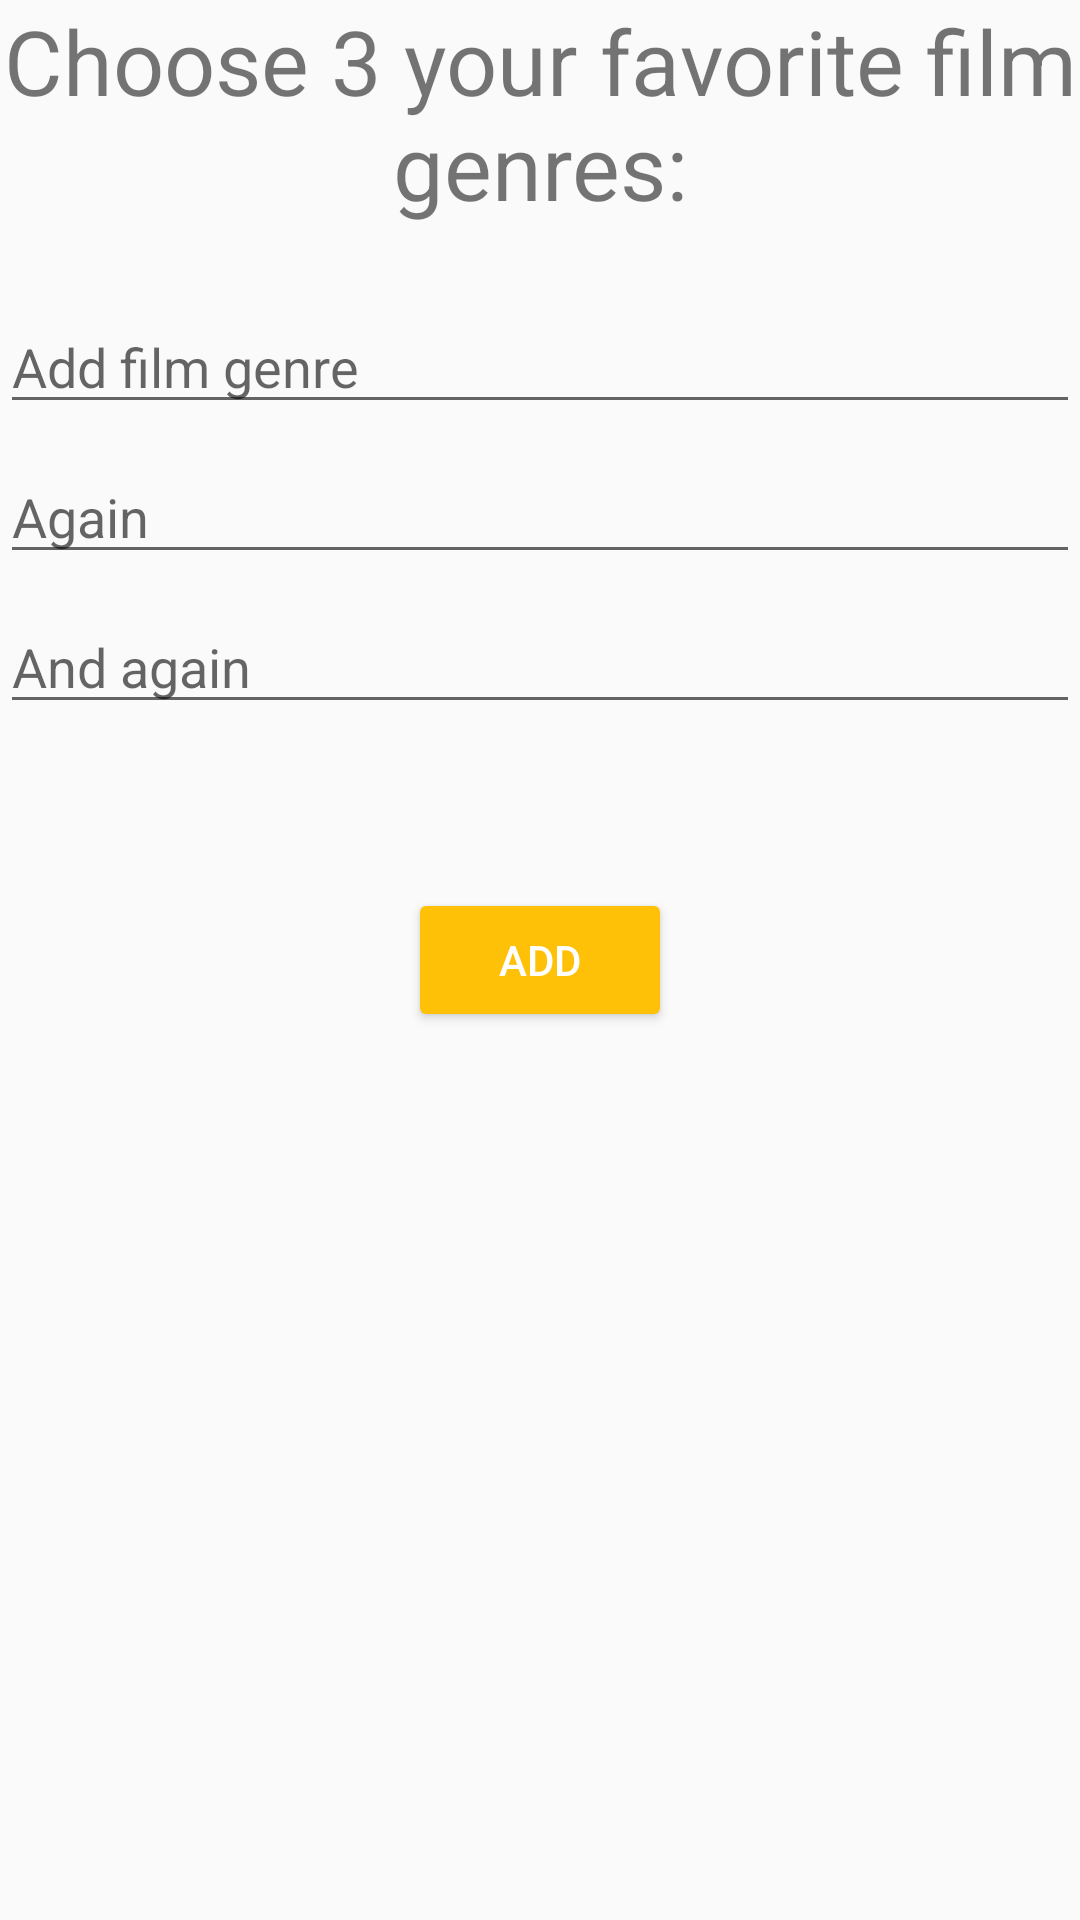

Write the Android layout XML for this screen, with the resource values it uses.
<!-- AndroidManifest.xml: application theme AppTheme -->
<!-- res/layout/fragment_choose_preferences.xml -->
<?xml version="1.0" encoding="utf-8"?>
<FrameLayout xmlns:android="http://schemas.android.com/apk/res/android"
        xmlns:tools="http://schemas.android.com/tools"
        android:layout_width="match_parent"
        android:layout_height="match_parent"
        android:id="@+id/choose_preferences_fragment"
        tools:context=".ui.ChoosePreferencesFragment"
        android:layout_marginStart="16dp"
        android:layout_marginEnd="16dp"
        android:layout_marginTop="8dp"
        android:layout_marginBottom="8dp">

    <TextView
            android:id="@+id/tv_choose_preferences"
            android:layout_width="match_parent"
            android:layout_height="match_parent"
            android:text="Choose 3 your favorite film genres:"
            android:textAlignment="center"
            android:textSize="30sp" />

    <EditText
            android:id="@+id/et_first"
            android:layout_width="match_parent"
            android:layout_height="wrap_content"
            android:layout_marginTop="100dp"
            android:ems="10"
            android:inputType="textPersonName"
            android:hint="Add film genre" />

    <EditText
            android:id="@+id/et_second"
            android:layout_width="match_parent"
            android:layout_height="wrap_content"
            android:layout_marginTop="150dp"
            android:ems="10"
            android:inputType="textPersonName"
            android:hint="Again" />

    <EditText
            android:id="@+id/et_third"
            android:layout_width="match_parent"
            android:layout_height="wrap_content"
            android:layout_marginTop="200dp"
            android:ems="10"
            android:inputType="textPersonName"
            android:hint="And again" />

    <Button
            android:id="@+id/btn_add_genres"
            android:layout_width="wrap_content"
            android:layout_height="wrap_content"
            android:layout_gravity="center"
            android:backgroundTint="#FFC107"
            android:text="Add"
            android:textColor="#FFFFFF" />

</FrameLayout>
<!-- resources referenced by this layout -->
<resources>
  <style name="AppTheme" parent="Theme.AppCompat.Light.DarkActionBar">
          
          <item name="colorPrimary">@color/colorPrimary</item>
          <item name="colorPrimaryDark">@color/colorPrimaryDark</item>
          <item name="colorAccent">@color/colorAccent</item>
      </style>
  <color name="colorPrimary">#283593</color>
  <color name="colorPrimaryDark">#1a237e</color>
  <color name="colorAccent">#FFEB3B</color>
</resources>
